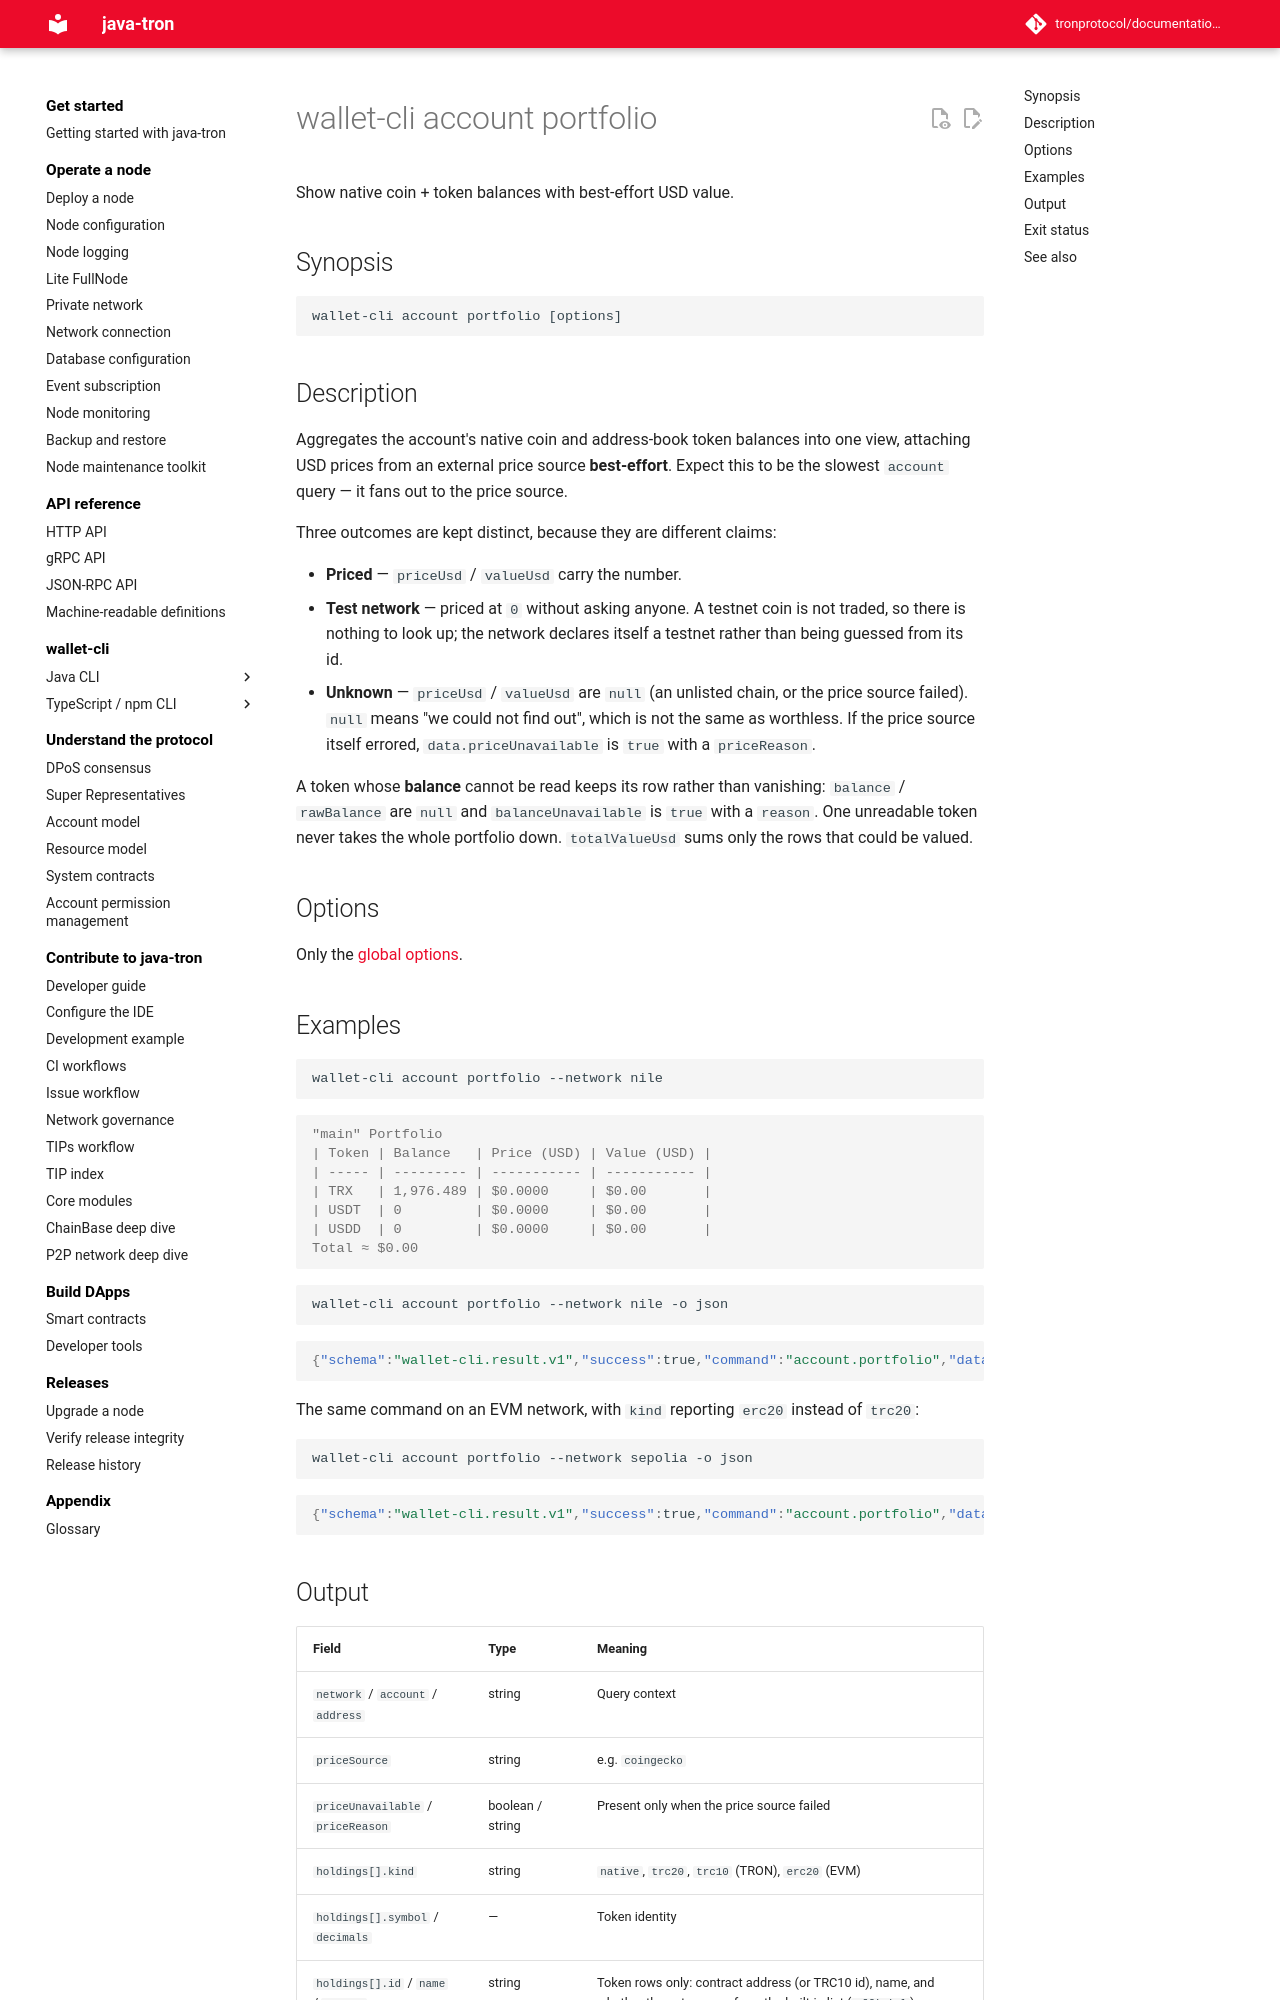

repository: tronprotocol/documentation-en · page: clients/wallet-cli/typescript/commands/account/portfolio/index.html · generator: mkdocs

# wallet-cli account portfolio

Show native coin + token balances with best-effort USD value.

## Synopsis

```
wallet-cli account portfolio [options]
```

## Description

Aggregates the account's native coin and address-book token balances into one view, attaching USD prices from an external price source **best-effort**. Expect this to be the slowest `account` query — it fans out to the price source.

Three outcomes are kept distinct, because they are different claims:

- **Priced** — `priceUsd` / `valueUsd` carry the number.
- **Test network** — priced at `0` without asking anyone. A testnet coin is not traded, so there is nothing to look up; the network declares itself a testnet rather than being guessed from its id.
- **Unknown** — `priceUsd` / `valueUsd` are `null` (an unlisted chain, or the price source failed). `null` means "we could not find out", which is not the same as worthless. If the price source itself errored, `data.priceUnavailable` is `true` with a `priceReason`.

A token whose **balance** cannot be read keeps its row rather than vanishing: `balance` / `rawBalance` are `null` and `balanceUnavailable` is `true` with a `reason`. One unreadable token never takes the whole portfolio down. `totalValueUsd` sums only the rows that could be valued.

## Options

Only the [global options](../index.md#global-options-every-command).

## Examples

```bash
wallet-cli account portfolio --network nile
```

```console
"main" Portfolio
| Token | Balance   | Price (USD) | Value (USD) |
| ----- | --------- | ----------- | ----------- |
| TRX   | 1,976.489 | $0.0000     | $0.00       |
| USDT  | 0         | $0.0000     | $0.00       |
| USDD  | 0         | $0.0000     | $0.00       |
Total ≈ $0.00
```

```bash
wallet-cli account portfolio --network nile -o json
```

```json
{"schema":"wallet-cli.result.v1","success":true,"command":"account.portfolio","data":{"network":"tron:3448148188","account":"wlt_4473p34m.0","address":"TMSgJxtPw29AFEHMXsjGo4kWV7UwbCToHJ","priceSource":"coingecko","holdings":[{"kind":"native","symbol":"TRX","decimals":6,"rawBalance":"1976489000","balance":"1976.489","priceUsd":0,"valueUsd":0},{"kind":"trc20","symbol":"USDT","decimals":6,"rawBalance":"0","balance":"0","priceUsd":0,"valueUsd":0,"id":"TXYZopYRdj2D9XRtbG411XZZ3kM5VkAeBf","name":"Tether USD","source":"official"},{"kind":"trc20","symbol":"USDD","decimals":18,"rawBalance":"0","balance":"0","priceUsd":0,"valueUsd":0,"id":"TYQF9cAeJ3Faq8QXpHxTcFco72DRCQbgFt","name":"Usdd Stablecoin","source":"official"}],"totalValueUsd":0},"meta":{"durationMs":11031,"warnings":[]},"chain":{"family":"tron","network":"tron:3448148188","chainId":"3448148188"}}
```

The same command on an EVM network, with `kind` reporting `erc20` instead of `trc20`:

```bash
wallet-cli account portfolio --network sepolia -o json
```

```json
{"schema":"wallet-cli.result.v1","success":true,"command":"account.portfolio","data":{"network":"eip155:11155111","account":"wlt_fjeca27y.0","address":"0x541B10b92b45C08513e67bb8209f035D810212B6","priceSource":"coingecko","holdings":[{"kind":"native","symbol":"ETH","decimals":18,"rawBalance":"0","balance":"0","priceUsd":0,"valueUsd":0}],"totalValueUsd":0},"meta":{"durationMs":1204,"warnings":[]},"chain":{"family":"evm","network":"eip155:11155111","chainId":"11155111"}}
```
